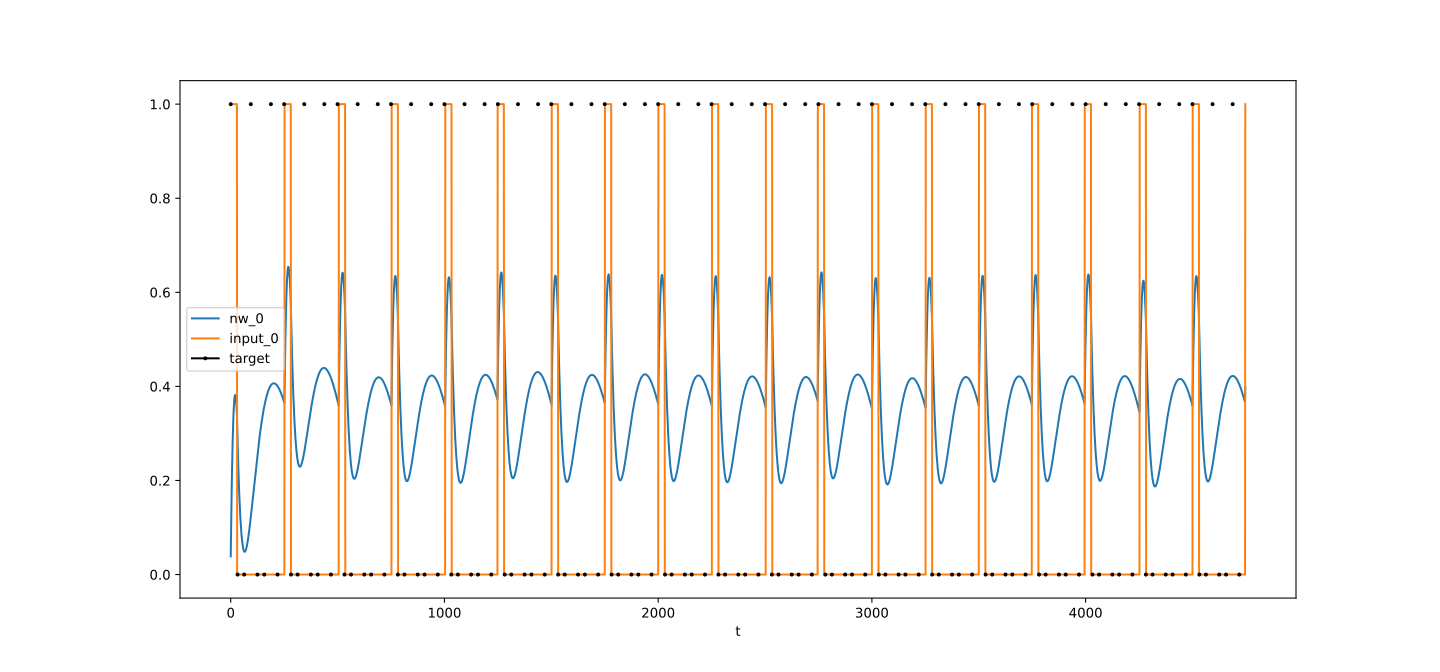

The file beside this chart, header and first rows:
t, nw_0, target_0, input_0
0, 0.03869, 1, 1
1, 0.07491, , 1
2, 0.1088, , 1
3, 0.1403, , 1
4, 0.1695, , 1
5, 0.1966, , 1
6, 0.2216, , 1
7, 0.2445, , 1
8, 0.2654, , 1
9, 0.2843, , 1
10, 0.3014, , 1
11, 0.3167, , 1
12, 0.3302, , 1
13, 0.342, , 1
14, 0.3522, , 1
15, 0.3608, , 1
16, 0.3678, , 1
17, 0.3734, , 1
18, 0.3775, , 1
19, 0.3802, , 1
20, 0.3816, , 1
21, 0.3816, , 1
22, 0.3805, , 1
23, 0.3781, , 1
24, 0.3745, , 1
25, 0.3698, , 1
26, 0.3641, , 1
27, 0.3573, , 1
28, 0.3495, , 1
29, 0.3407, , 1
30, 0.3209, , 0
31, 0.3021, , 0
32, 0.2841, 0, 0
33, 0.267, , 0
34, 0.2508, , 0
35, 0.2354, , 0
36, 0.2207, , 0
37, 0.2069, , 0
38, 0.1938, , 0
39, 0.1814, , 0
40, 0.1697, , 0
41, 0.1587, , 0
42, 0.1483, , 0
43, 0.1386, , 0
44, 0.1295, , 0
45, 0.121, , 0
46, 0.1131, , 0
47, 0.1057, , 0
48, 0.09885, , 0
49, 0.09252, , 0
50, 0.08669, , 0
51, 0.08134, , 0
52, 0.07645, , 0
53, 0.07202, , 0
54, 0.06801, , 0
55, 0.06443, , 0
56, 0.06124, , 0
57, 0.05844, , 0
58, 0.05602, , 0
59, 0.05395, , 0
... 4,688 more rows
